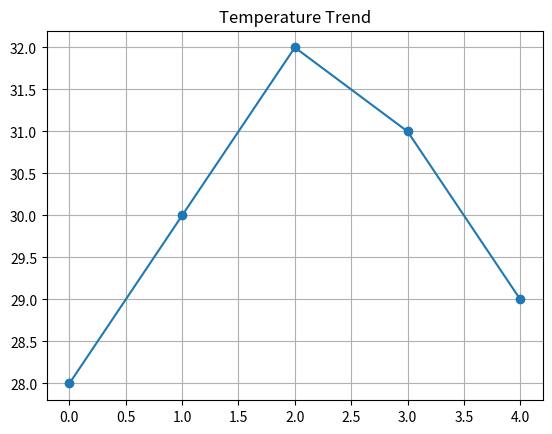

This figure's Python source:
# Temperature Trend Line Plot 
'''Scenario: 
Daily temperatures: 
temps = np.array([28, 30, 32, 31, 29]) 
Task: 
● Convert into Pandas Series 
● Plot a line graph 
● Add title and grid'''
import numpy as np
import pandas as pd
import matplotlib.pyplot as plt
temps = np.array([28, 30, 32, 31, 29])
series = pd.Series(temps)
plt.plot(series, marker='o')
plt.title("Temperature Trend")
plt.grid(True)
plt.show()
